Labelled photos from "Banana Disease Recognition", an image-classification folder in kavitha-35/Banana-Leaf-Disease-Detection. The possible labels are: banana black sigatoka disease, banana bract mosaic virus disease, banana healthy leaf, banana insect pest disease, banana moko disease, banana panama disease, banana yellow sigatoka disease.

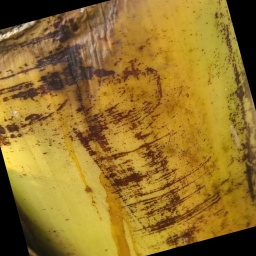
Label: banana bract mosaic virus disease

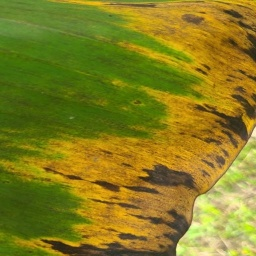
Label: banana black sigatoka disease

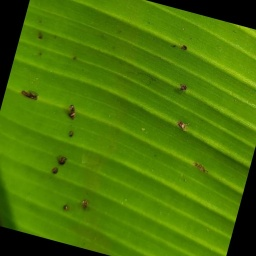
Label: banana insect pest disease

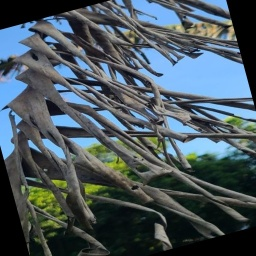
Label: banana moko disease

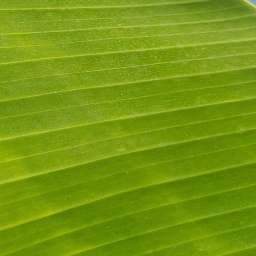
Label: banana healthy leaf

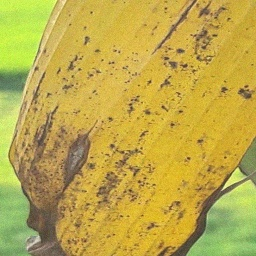
Label: banana panama disease
